Image classification data set "images" (mgatlin3-gtri/FT on GitHub). Class labels (4): diarrhea, farts, pee, poop.

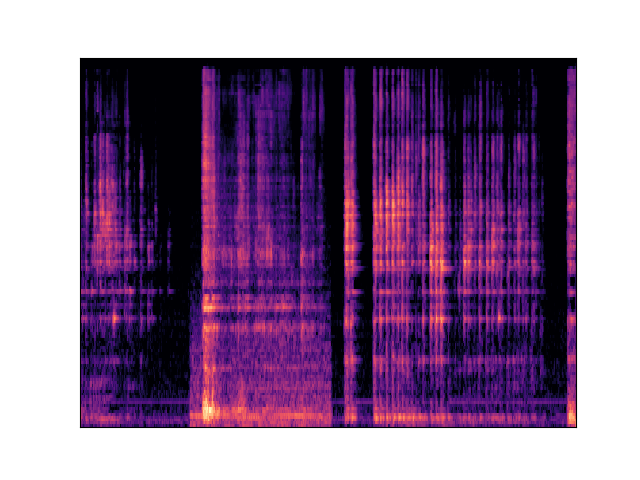
Label: diarrhea

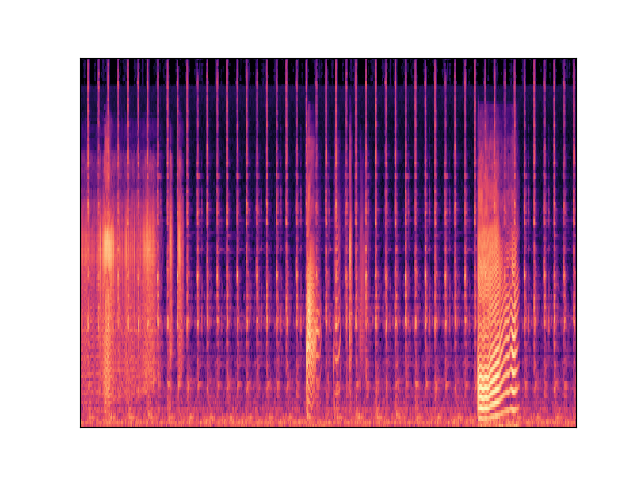
Label: farts

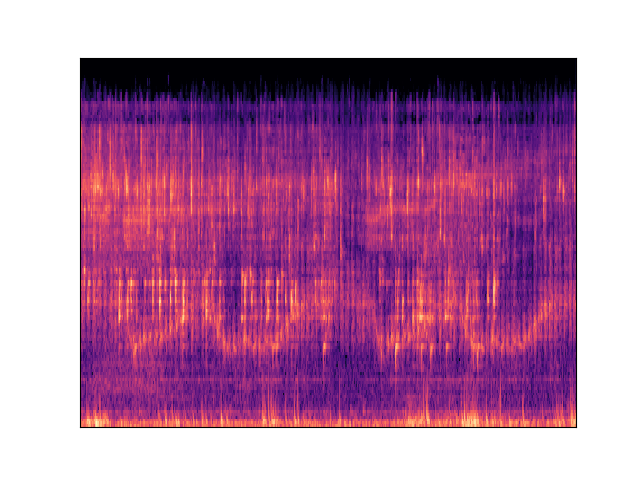
Label: pee

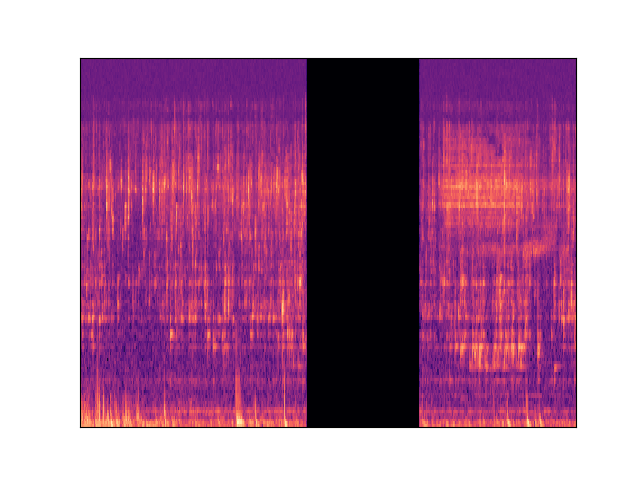
Label: pee

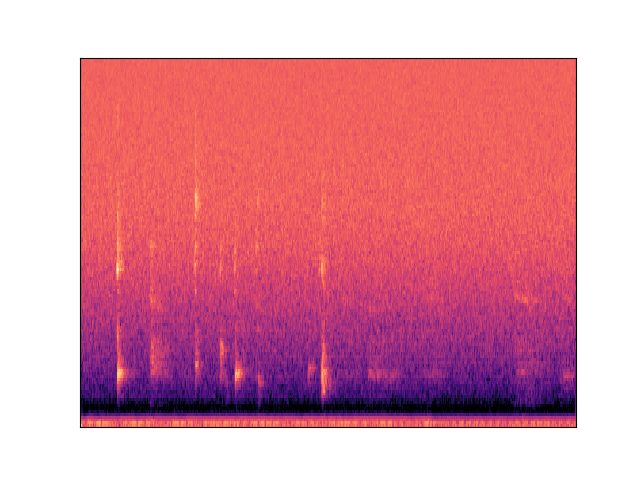
Label: poop

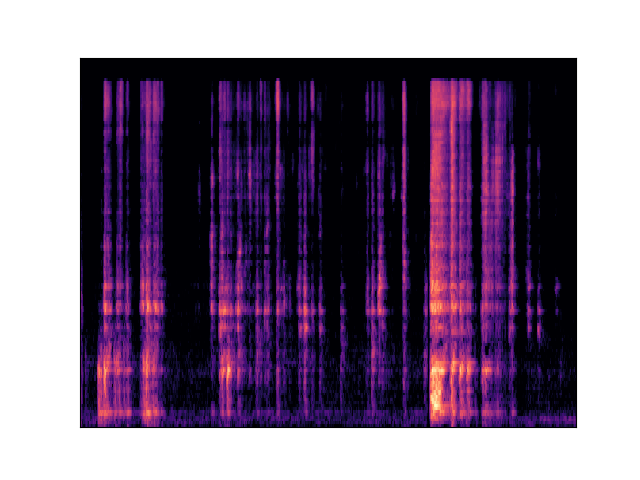
Label: diarrhea
